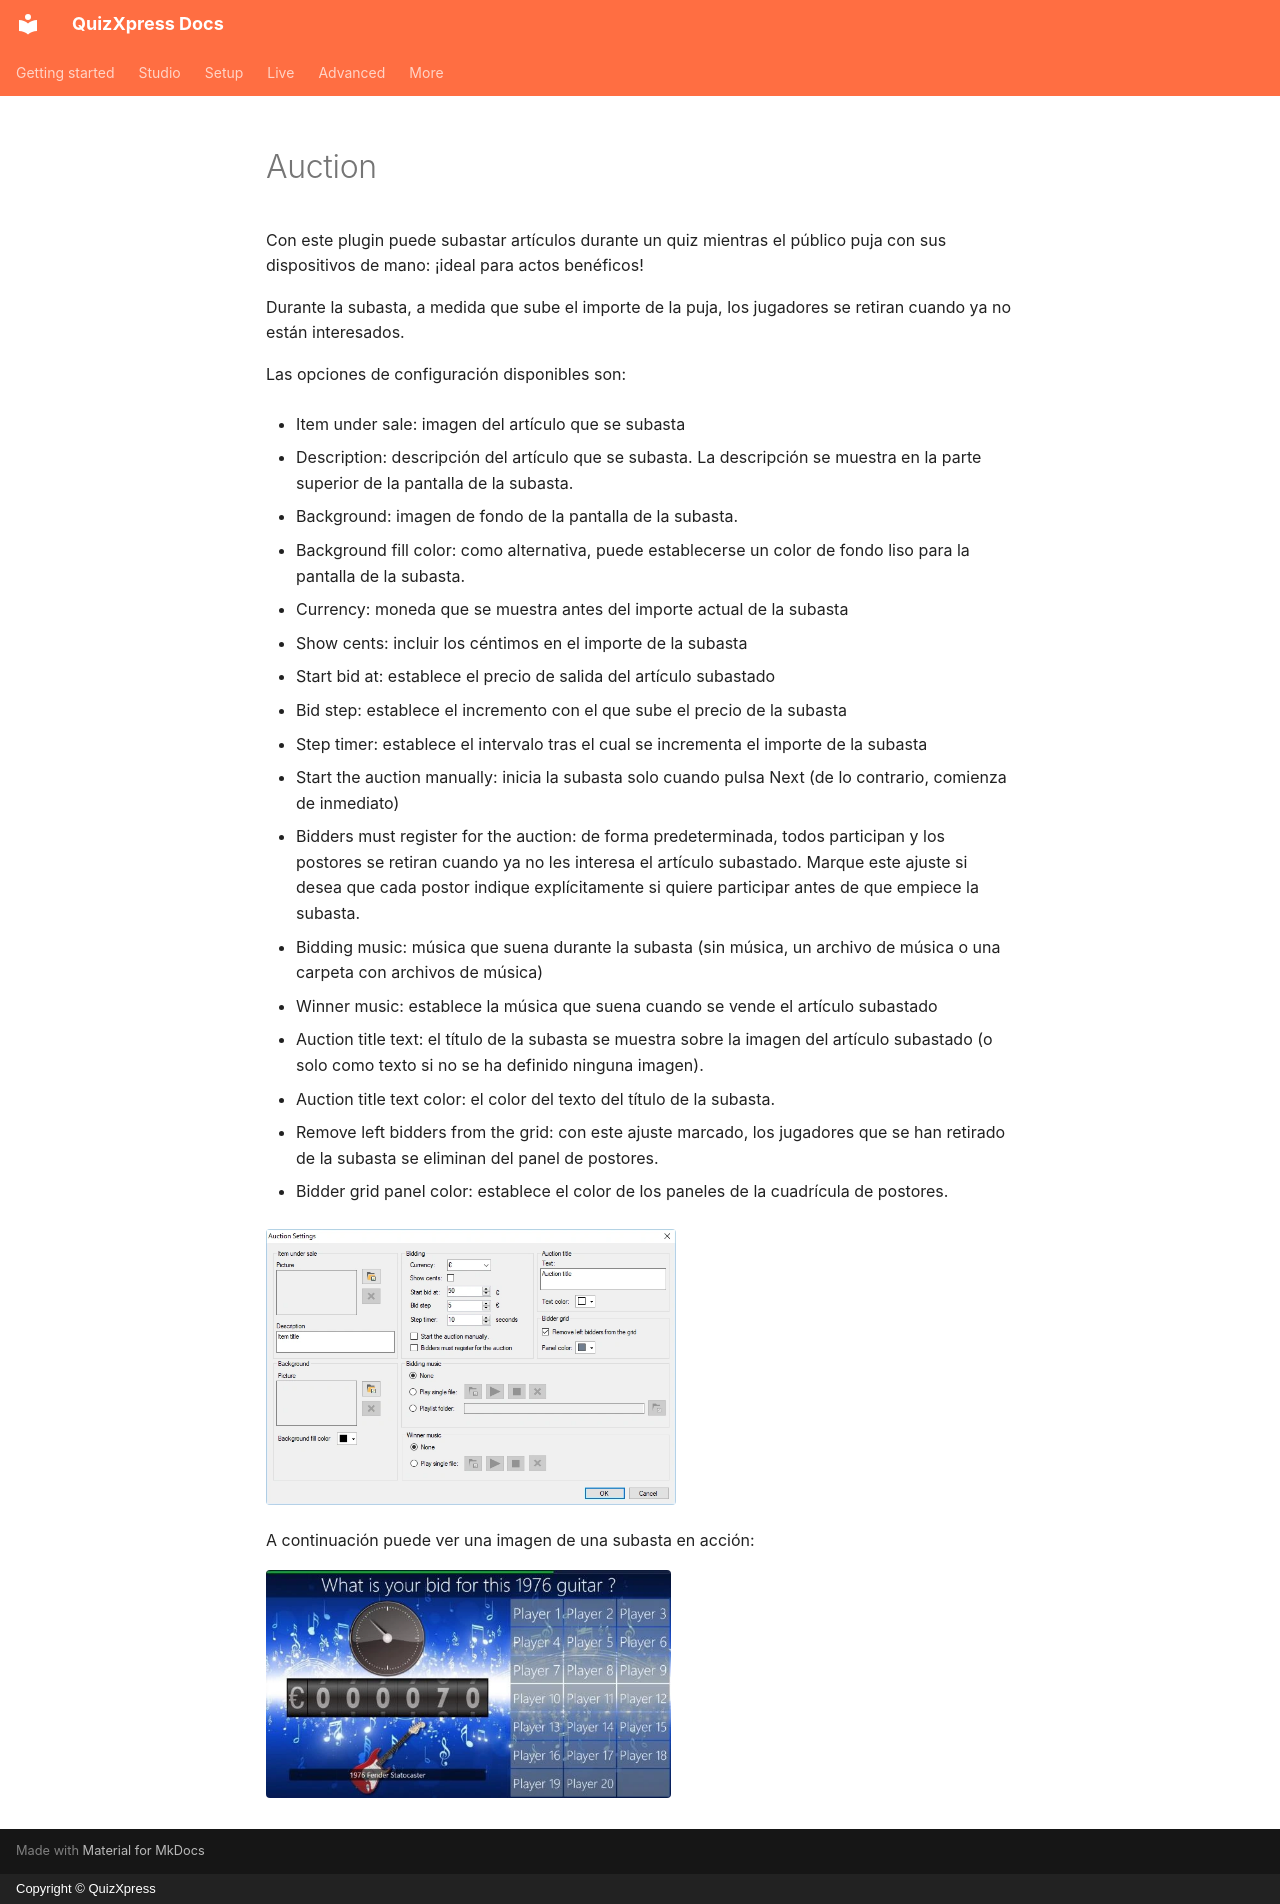

repository: gameshowcrew/quizxpress-docs · page: studio/mini-games/auction.es/index.html · generator: mkdocs · copyright: Copyright © QuizXpress

# Auction

Con este plugin puede subastar artículos durante un quiz mientras el público puja con sus dispositivos de mano: ¡ideal para actos benéficos!

Durante la subasta, a medida que sube el importe de la puja, los jugadores se retiran cuando ya no están interesados.

Las opciones de configuración disponibles son:

- Item under sale: imagen del artículo que se subasta

- Description: descripción del artículo que se subasta. La descripción se muestra en la parte superior de la pantalla de la subasta.

- Background: imagen de fondo de la pantalla de la subasta.

- Background fill color: como alternativa, puede establecerse un color de fondo liso para la pantalla de la subasta.

- Currency: moneda que se muestra antes del importe actual de la subasta

- Show cents: incluir los céntimos en el importe de la subasta

- Start bid at: establece el precio de salida del artículo subastado

- Bid step: establece el incremento con el que sube el precio de la subasta

- Step timer: establece el intervalo tras el cual se incrementa el importe de la subasta

- Start the auction manually: inicia la subasta solo cuando pulsa Next (de lo contrario, comienza de inmediato)

- Bidders must register for the auction: de forma predeterminada, todos participan y los postores se retiran cuando ya no les interesa el artículo subastado. Marque este ajuste si desea que cada postor indique explícitamente si quiere participar antes de que empiece la subasta.

- Bidding music: música que suena durante la subasta (sin música, un archivo de música o una carpeta con archivos de música)

- Winner music: establece la música que suena cuando se vende el artículo subastado

- Auction title text: el título de la subasta se muestra sobre la imagen del artículo subastado (o solo como texto si no se ha definido ninguna imagen).

- Auction title text color: el color del texto del título de la subasta.

- Remove left bidders from the grid: con este ajuste marcado, los jugadores que se han retirado de la subasta se eliminan del panel de postores.

- Bidder grid panel color: establece el color de los paneles de la cuadrícula de postores.

![](../../assets/images/image170.webp){ width="410" loading=lazy }

A continuación puede ver una imagen de una subasta en acción:

![](../../assets/images/image171.webp){ width="405" loading=lazy }
